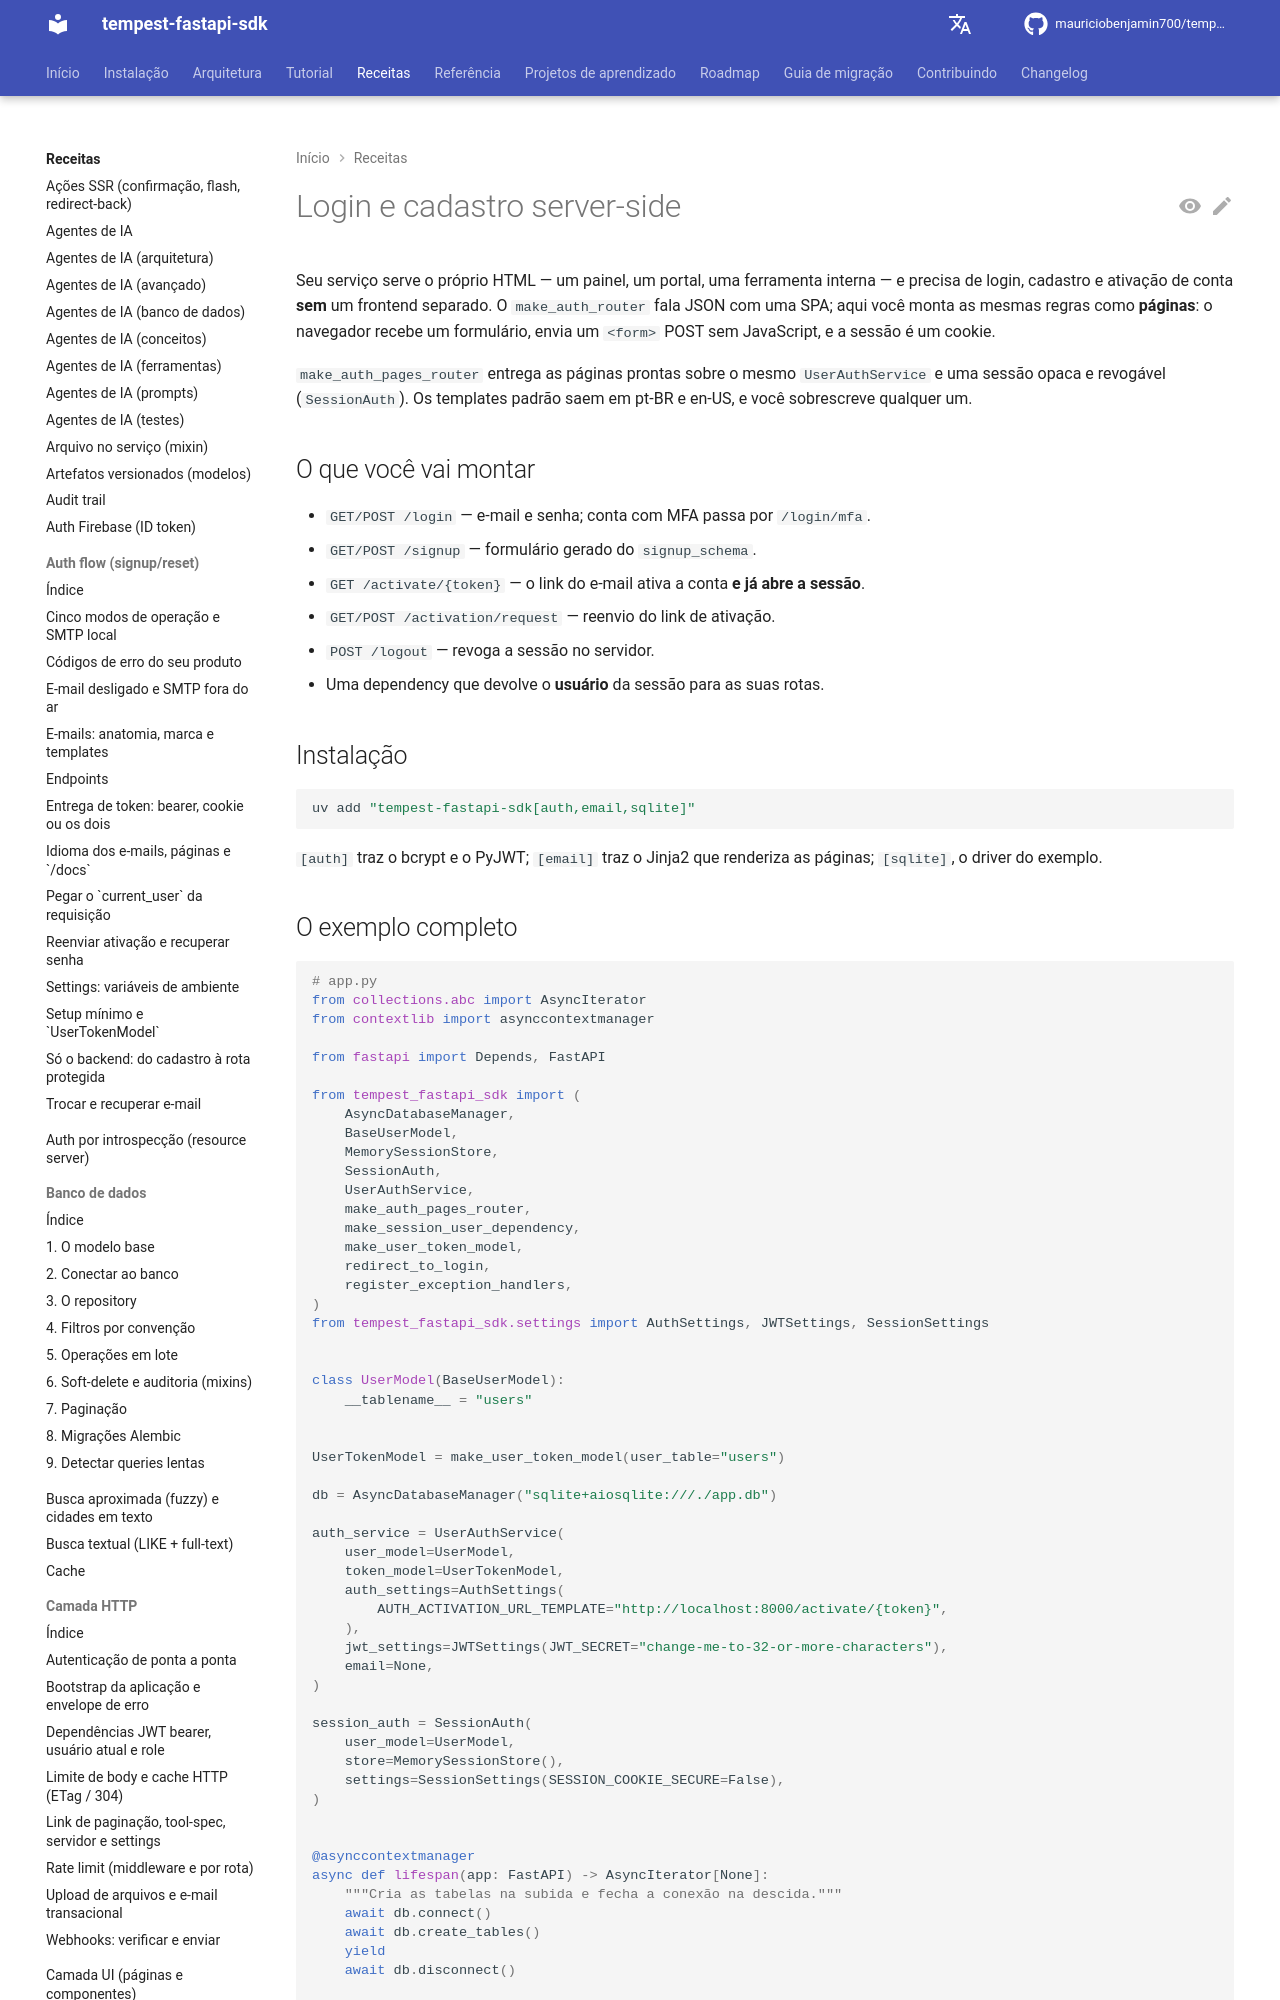

repository: mauriciobenjamin700/tempest-fastapi-sdk · page: recipes/auth-pages/index.html · generator: mkdocs

---
description: "Use quando o serviço serve o próprio HTML e precisa de login, cadastro e ativação sem SPA; contém `make_auth_pages_router`, `SessionAuth`, MFA, templates e testes."
---

# Login e cadastro server-side

Seu serviço serve o próprio HTML — um painel, um portal, uma ferramenta interna — e precisa de login, cadastro e ativação de conta **sem** um frontend separado. O `make_auth_router` fala JSON com uma SPA; aqui você monta as mesmas regras como **páginas**: o navegador recebe um formulário, envia um `<form>` POST sem JavaScript, e a sessão é um cookie.

`make_auth_pages_router` entrega as páginas prontas sobre o mesmo `UserAuthService` e uma sessão opaca e revogável (`SessionAuth`). Os templates padrão saem em pt-BR e en-US, e você sobrescreve qualquer um.

## O que você vai montar

- `GET/POST /login` — e-mail e senha; conta com MFA passa por `/login/mfa`.
- `GET/POST /signup` — formulário gerado do `signup_schema`.
- `GET /activate/{token}` — o link do e-mail ativa a conta **e já abre a sessão**.
- `GET/POST /activation/request` — reenvio do link de ativação.
- `POST /logout` — revoga a sessão no servidor.
- Uma dependency que devolve o **usuário** da sessão para as suas rotas.

## Instalação

```bash
uv add "tempest-fastapi-sdk[auth,email,sqlite]"
```

`[auth]` traz o bcrypt e o PyJWT; `[email]` traz o Jinja2 que renderiza as páginas; `[sqlite]`, o driver do exemplo.
